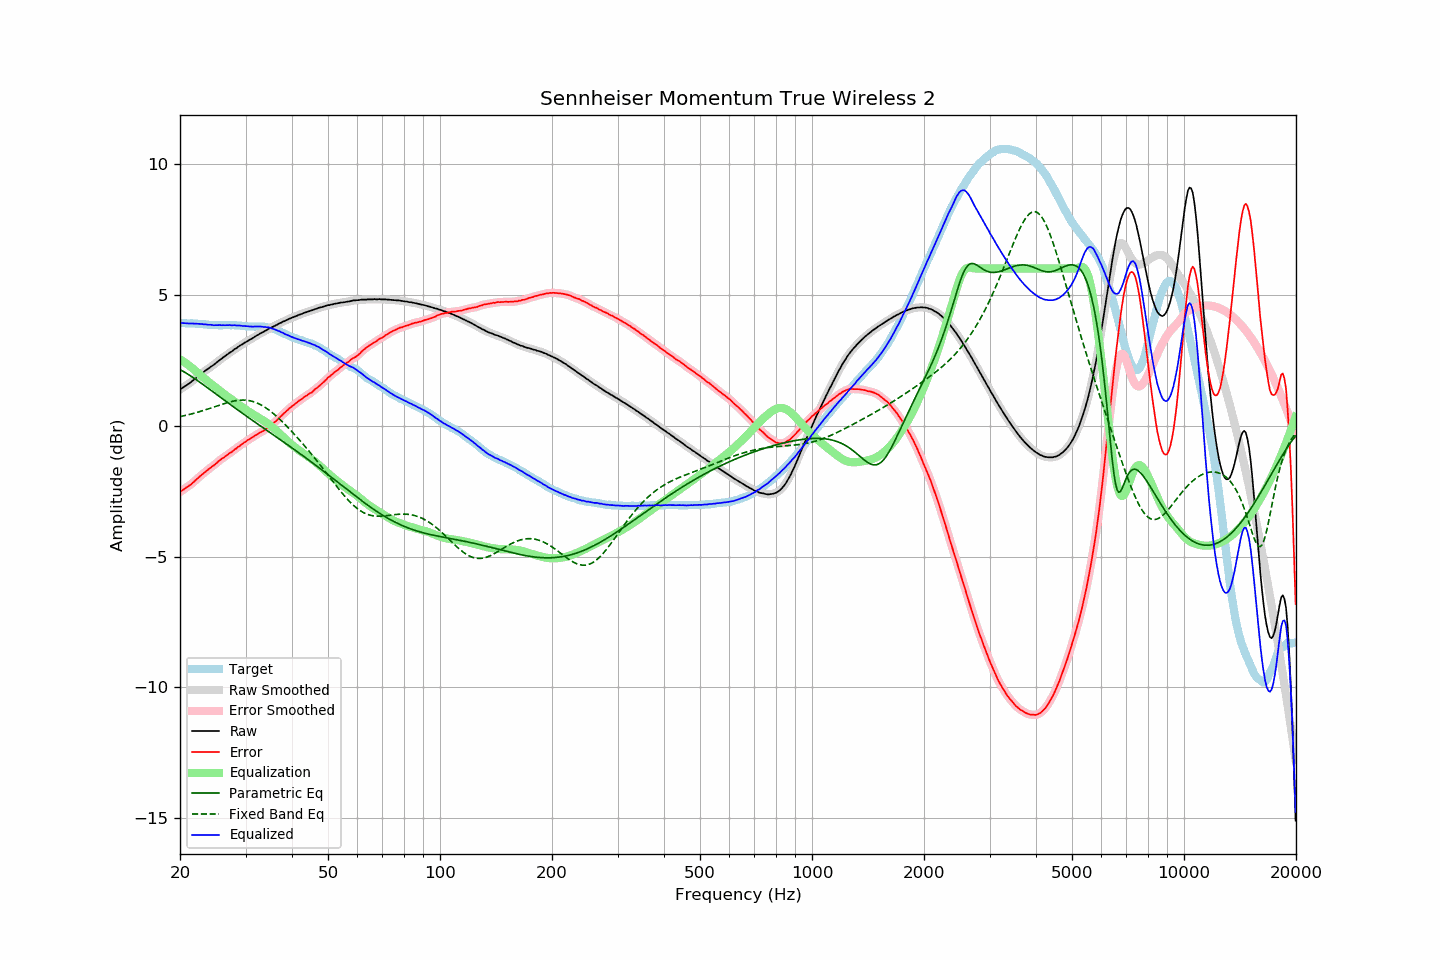

Source data for this figure (header and first rows):
frequency, raw, error, smoothed, error_smoothed, equalization, parametric_eq, fixed_band_eq, equalized_raw, equalized_smoothed, target
20.00, 1.37, -2.54, 1.37, -2.54, 2.54, 2.14, 0.34, 3.91, 3.91, 3.91
20.20, 1.42, -2.49, 1.42, -2.50, 2.50, 2.11, 0.36, 3.92, 3.91, 3.91
20.40, 1.46, -2.45, 1.46, -2.45, 2.45, 2.07, 0.37, 3.91, 3.91, 3.91
20.61, 1.50, -2.41, 1.50, -2.41, 2.41, 2.03, 0.38, 3.91, 3.91, 3.91
20.81, 1.54, -2.36, 1.54, -2.36, 2.37, 2.00, 0.40, 3.91, 3.91, 3.90
21.02, 1.58, -2.32, 1.58, -2.32, 2.32, 1.96, 0.41, 3.90, 3.90, 3.90
21.23, 1.62, -2.28, 1.62, -2.28, 2.28, 1.92, 0.43, 3.90, 3.90, 3.90
21.44, 1.67, -2.24, 1.67, -2.23, 2.23, 1.88, 0.44, 3.90, 3.90, 3.91
21.66, 1.72, -2.18, 1.72, -2.18, 2.18, 1.84, 0.46, 3.90, 3.90, 3.90
21.87, 1.77, -2.13, 1.77, -2.13, 2.12, 1.80, 0.48, 3.90, 3.90, 3.90
22.09, 1.82, -2.07, 1.82, -2.07, 2.07, 1.76, 0.49, 3.89, 3.89, 3.89
22.31, 1.87, -2.02, 1.87, -2.01, 2.02, 1.71, 0.51, 3.89, 3.89, 3.89
22.54, 1.92, -1.96, 1.92, -1.96, 1.96, 1.67, 0.53, 3.88, 3.88, 3.88
22.76, 1.97, -1.91, 1.97, -1.91, 1.91, 1.63, 0.55, 3.88, 3.88, 3.88
22.99, 2.02, -1.86, 2.02, -1.86, 1.86, 1.58, 0.57, 3.88, 3.87, 3.88
23.22, 2.06, -1.81, 2.06, -1.81, 1.80, 1.54, 0.59, 3.86, 3.87, 3.87
23.45, 2.11, -1.75, 2.11, -1.76, 1.75, 1.49, 0.61, 3.86, 3.86, 3.86
23.69, 2.15, -1.71, 2.15, -1.70, 1.71, 1.45, 0.63, 3.86, 3.86, 3.85
23.92, 2.19, -1.65, 2.19, -1.65, 1.66, 1.40, 0.65, 3.85, 3.85, 3.84
24.16, 2.24, -1.60, 2.24, -1.61, 1.61, 1.36, 0.67, 3.85, 3.85, 3.84
24.40, 2.28, -1.56, 2.28, -1.56, 1.56, 1.31, 0.69, 3.84, 3.84, 3.84
24.65, 2.32, -1.52, 2.32, -1.52, 1.51, 1.27, 0.71, 3.83, 3.84, 3.84
24.89, 2.37, -1.47, 2.37, -1.47, 1.46, 1.22, 0.73, 3.83, 3.83, 3.84
25.14, 2.42, -1.42, 2.42, -1.42, 1.41, 1.18, 0.75, 3.84, 3.84, 3.84
25.39, 2.47, -1.36, 2.47, -1.36, 1.37, 1.13, 0.77, 3.84, 3.84, 3.83
25.65, 2.52, -1.31, 2.52, -1.31, 1.32, 1.09, 0.79, 3.84, 3.84, 3.83
25.91, 2.56, -1.27, 2.56, -1.27, 1.27, 1.04, 0.81, 3.83, 3.83, 3.83
26.16, 2.61, -1.23, 2.61, -1.23, 1.23, 1.00, 0.83, 3.84, 3.83, 3.84
26.43, 2.65, -1.19, 2.65, -1.18, 1.18, 0.95, 0.85, 3.83, 3.83, 3.84
26.69, 2.70, -1.13, 2.70, -1.14, 1.14, 0.91, 0.87, 3.84, 3.84, 3.83
26.96, 2.74, -1.09, 2.74, -1.09, 1.09, 0.86, 0.89, 3.83, 3.83, 3.83
27.23, 2.79, -1.04, 2.78, -1.05, 1.05, 0.82, 0.90, 3.84, 3.83, 3.83
27.50, 2.82, -1.01, 2.83, -1.01, 1.01, 0.77, 0.92, 3.83, 3.83, 3.83
27.77, 2.87, -0.97, 2.87, -0.96, 0.96, 0.73, 0.93, 3.83, 3.83, 3.84
28.05, 2.92, -0.91, 2.91, -0.92, 0.92, 0.68, 0.94, 3.84, 3.83, 3.83
28.33, 2.95, -0.88, 2.96, -0.87, 0.87, 0.64, 0.95, 3.82, 3.83, 3.83
28.62, 3.00, -0.82, 3.00, -0.82, 0.83, 0.59, 0.96, 3.82, 3.82, 3.82
28.90, 3.04, -0.79, 3.04, -0.78, 0.78, 0.55, 0.97, 3.82, 3.82, 3.83
29.19, 3.08, -0.73, 3.08, -0.73, 0.73, 0.51, 0.97, 3.81, 3.81, 3.81
29.48, 3.11, -0.69, 3.12, -0.69, 0.69, 0.46, 0.98, 3.80, 3.81, 3.80
29.78, 3.16, -0.64, 3.15, -0.65, 0.65, 0.42, 0.97, 3.81, 3.80, 3.80
30.08, 3.19, -0.61, 3.19, -0.60, 0.61, 0.38, 0.97, 3.80, 3.80, 3.80
30.38, 3.23, -0.56, 3.23, -0.56, 0.57, 0.33, 0.96, 3.79, 3.79, 3.79
30.68, 3.26, -0.53, 3.26, -0.53, 0.52, 0.29, 0.95, 3.78, 3.79, 3.79
30.99, 3.30, -0.48, 3.30, -0.49, 0.49, 0.25, 0.94, 3.78, 3.78, 3.78
31.30, 3.33, -0.45, 3.33, -0.45, 0.45, 0.20, 0.93, 3.78, 3.78, 3.78
31.61, 3.37, -0.41, 3.37, -0.41, 0.41, 0.16, 0.91, 3.78, 3.78, 3.78
31.93, 3.41, -0.37, 3.41, -0.37, 0.37, 0.12, 0.89, 3.78, 3.78, 3.78
32.24, 3.45, -0.34, 3.45, -0.33, 0.34, 0.07, 0.86, 3.79, 3.78, 3.79
32.57, 3.48, -0.29, 3.48, -0.30, 0.30, 0.03, 0.83, 3.78, 3.78, 3.77
32.89, 3.52, -0.26, 3.52, -0.26, 0.26, -0.01, 0.80, 3.78, 3.78, 3.78
33.22, 3.55, -0.23, 3.55, -0.23, 0.22, -0.05, 0.77, 3.77, 3.77, 3.78
33.55, 3.58, -0.20, 3.58, -0.19, 0.19, -0.10, 0.73, 3.77, 3.77, 3.78
33.89, 3.62, -0.14, 3.62, -0.15, 0.15, -0.14, 0.69, 3.77, 3.76, 3.76
34.23, 3.65, -0.10, 3.65, -0.10, 0.10, -0.18, 0.65, 3.75, 3.76, 3.75
34.57, 3.69, -0.06, 3.69, -0.06, 0.06, -0.22, 0.61, 3.75, 3.75, 3.75
34.92, 3.72, -0.01, 3.72, -0.01, 0.01, -0.27, 0.56, 3.73, 3.73, 3.73
35.27, 3.75, 0.03, 3.75, 0.04, -0.04, -0.31, 0.51, 3.71, 3.72, 3.72
35.62, 3.78, 0.09, 3.78, 0.08, -0.09, -0.35, 0.46, 3.69, 3.69, 3.69
35.97, 3.81, 0.13, 3.81, 0.13, -0.14, -0.39, 0.41, 3.67, 3.67, 3.68
... 635 more rows
